The GitHub repository AtulV2/Industrial_Surface_Defect_Classification contains a labelled image folder "augmented" with 5 categories: crazing, inclusion, pitted surface, rolled-in scale, scratches. Examples follow, each with its label.

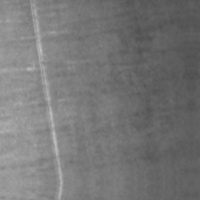
Label: scratches

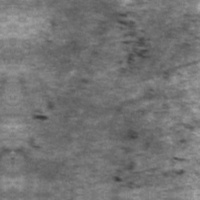
Label: rolled-in scale

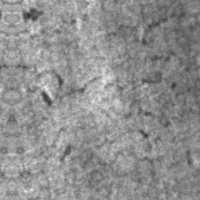
Label: crazing

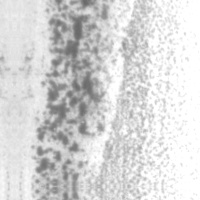
Label: pitted surface

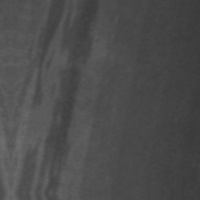
Label: inclusion

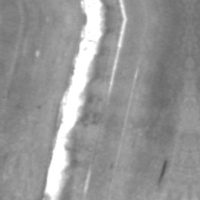
Label: scratches
